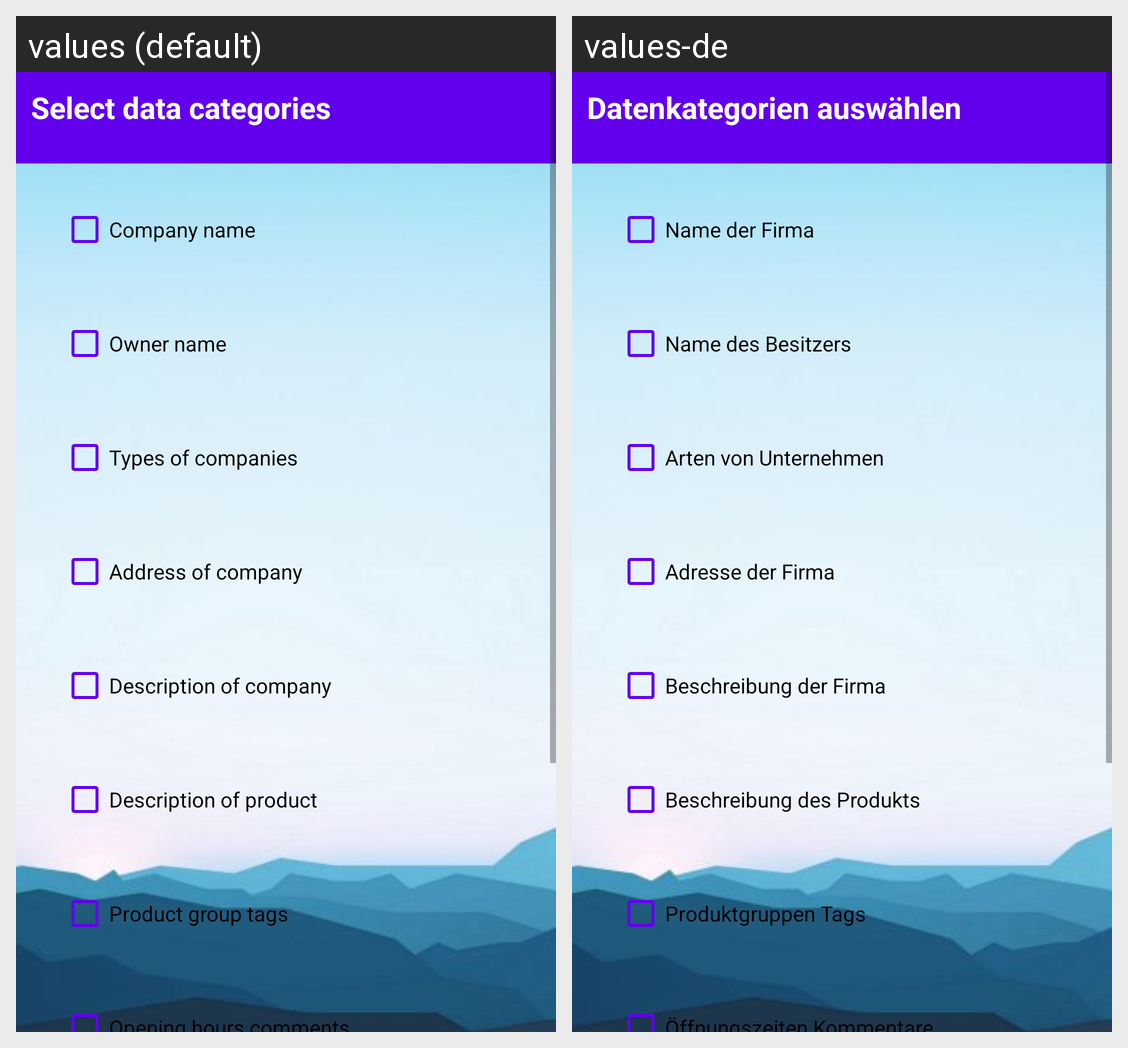

Locale-by-locale string values for the Android screen shown in this grid:
Android screen res/layout/activity_search_categories.xml rendered under 2 locales, left to right: values (default), values-de. Device: Nexus 5 (rendered at 1080×1920; each locale shown at half size, 540×960, under a caption strip naming it); theme Theme.Sp21.
Strings drawn on this screen, with the default value and each locale's value (text and hints the layout hard-codes, and strings that could not be matched under every locale, appear in the picture but are not listed):

categories_select_data_categories
  values: Select data categories
  values-de: Datenkategorien auswählen

categories_company_name
  values: Company name
  values-de: Name der Firma

categories_owner_name
  values: Owner name
  values-de: Name des Besitzers

categories_types_of_companies
  values: Types of companies
  values-de: Arten von Unternehmen

categories_address_of_company
  values: Address of company
  values-de: Adresse der Firma

categories_description_of_company
  values: Description of company
  values-de: Beschreibung der Firma

categories_description_of_product
  values: Description of product
  values-de: Beschreibung des Produkts

categories_product_group_tags
  values: Product group tags
  values-de: Produktgruppen Tags
